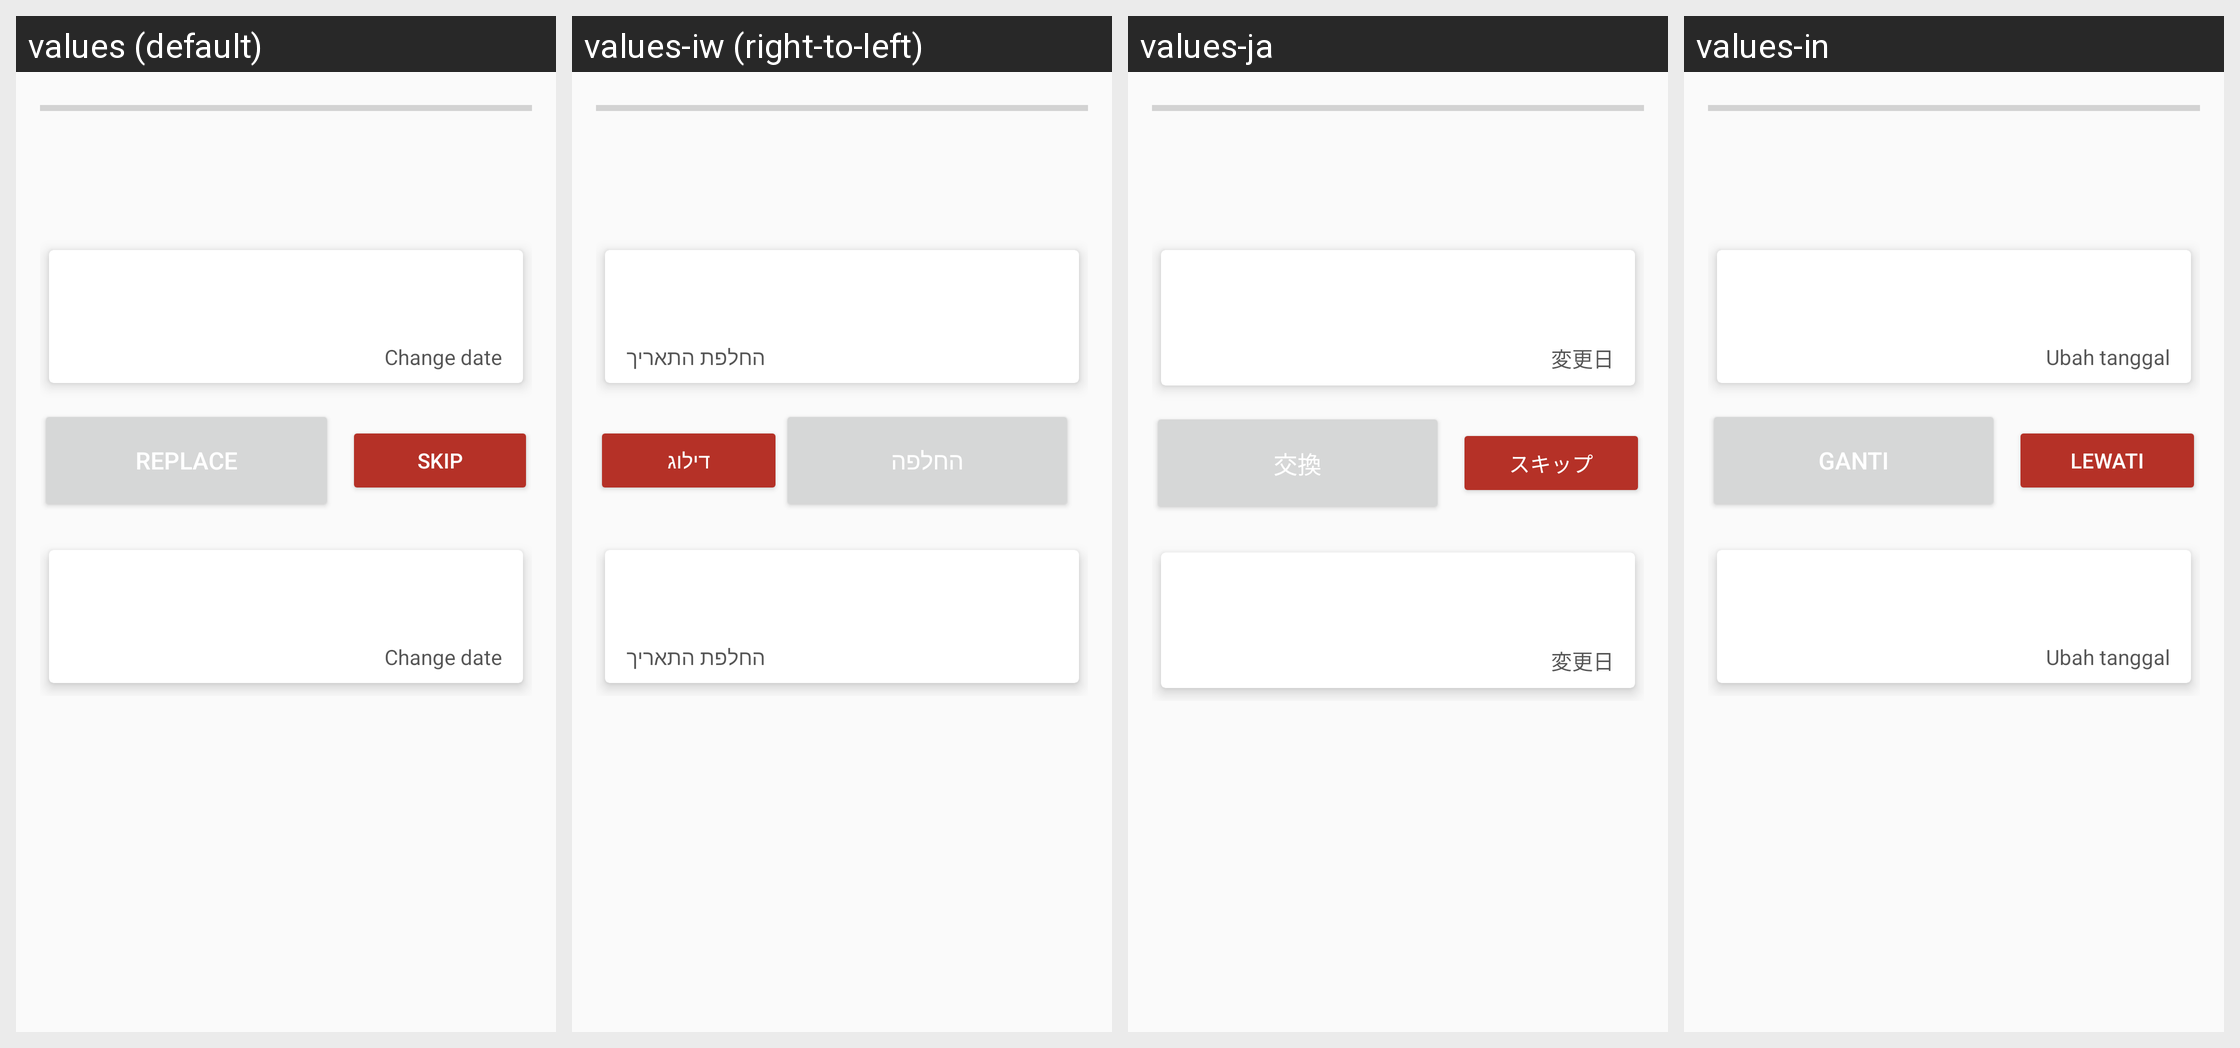

Translations of the strings shown on this Android screen, per locale in the grid:
Android screen res/layout/confronto.xml rendered under 4 locales, left to right: values (default), values-iw (right-to-left), values-ja, values-in. Device: Nexus 5 (rendered at 1080×1920; each locale shown at half size, 540×960, under a caption strip naming it); theme AppTheme.
Other locales in the repository, not shown: values-ace, values-cs, values-de, values-eo, values-es, values-fa, values-fr, values-hr, values-hu, values-it, values-jv, values-kn, values-mr, values-ms, values-nb, values-nl, values-pl, values-pt, values-ru, values-sk, values-sr, values-su, values-uk.
Strings drawn on this screen, with the default value and each locale's value (text and hints the layout hard-codes, and strings that could not be matched under every locale, appear in the picture but are not listed):

replace
  values: Replace
  values-iw: החלפה
  values-ja: 交換
  values-in: Ganti

ignore
  values: Skip
  values-iw: דילוג
  values-ja: スキップ
  values-in: Lewati

change_date
  values: Change date
  values-iw: החלפת התאריך
  values-ja: 変更日
  values-in: Ubah tanggal
